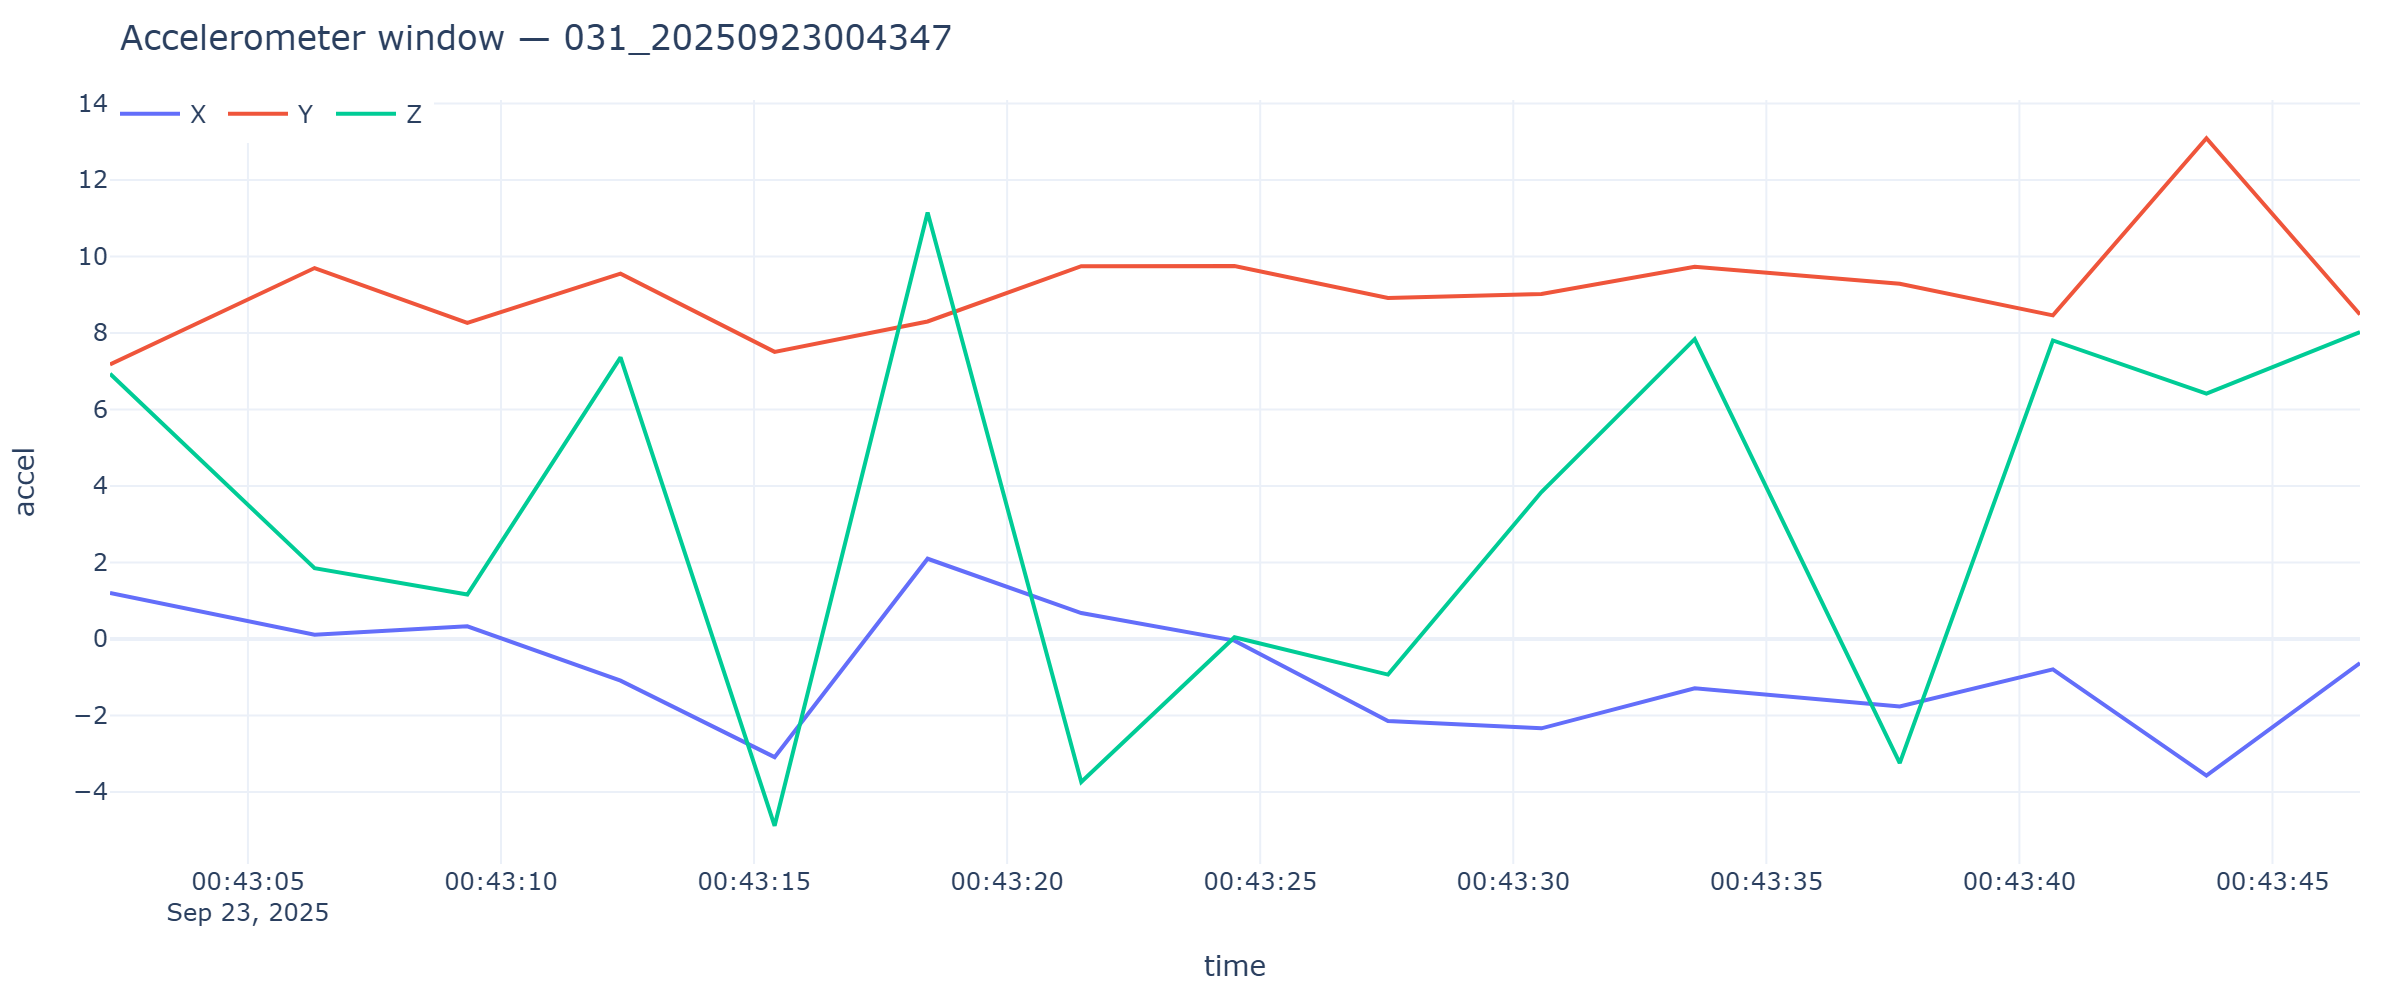

Data behind this chart, as committed beside it:
timestamp, x, y, z
2025-09-23T00:43:02.275, 1.207, 7.178, 6.936
2025-09-23T00:43:06.317, 0.1149, 9.699, 1.853
2025-09-23T00:43:09.335, 0.3328, 8.265, 1.164
2025-09-23T00:43:12.362, -1.087, 9.553, 7.362
2025-09-23T00:43:15.406, -3.086, 7.508, -4.882
2025-09-23T00:43:18.429, 2.1, 8.303, 11.15
2025-09-23T00:43:21.465, 0.68, 9.749, -3.735
2025-09-23T00:43:24.492, -0.0407, 9.754, 0.04549
2025-09-23T00:43:27.525, -2.143, 8.918, -0.929
2025-09-23T00:43:30.557, -2.334, 9.019, 3.843
2025-09-23T00:43:33.585, -1.288, 9.73, 7.841
2025-09-23T00:43:37.636, -1.76, 9.29, -3.244
2025-09-23T00:43:40.662, -0.7925, 8.461, 7.807
2025-09-23T00:43:43.695, -3.57, 13.09, 6.416
2025-09-23T00:43:46.729, -0.6273, 8.485, 8.025
